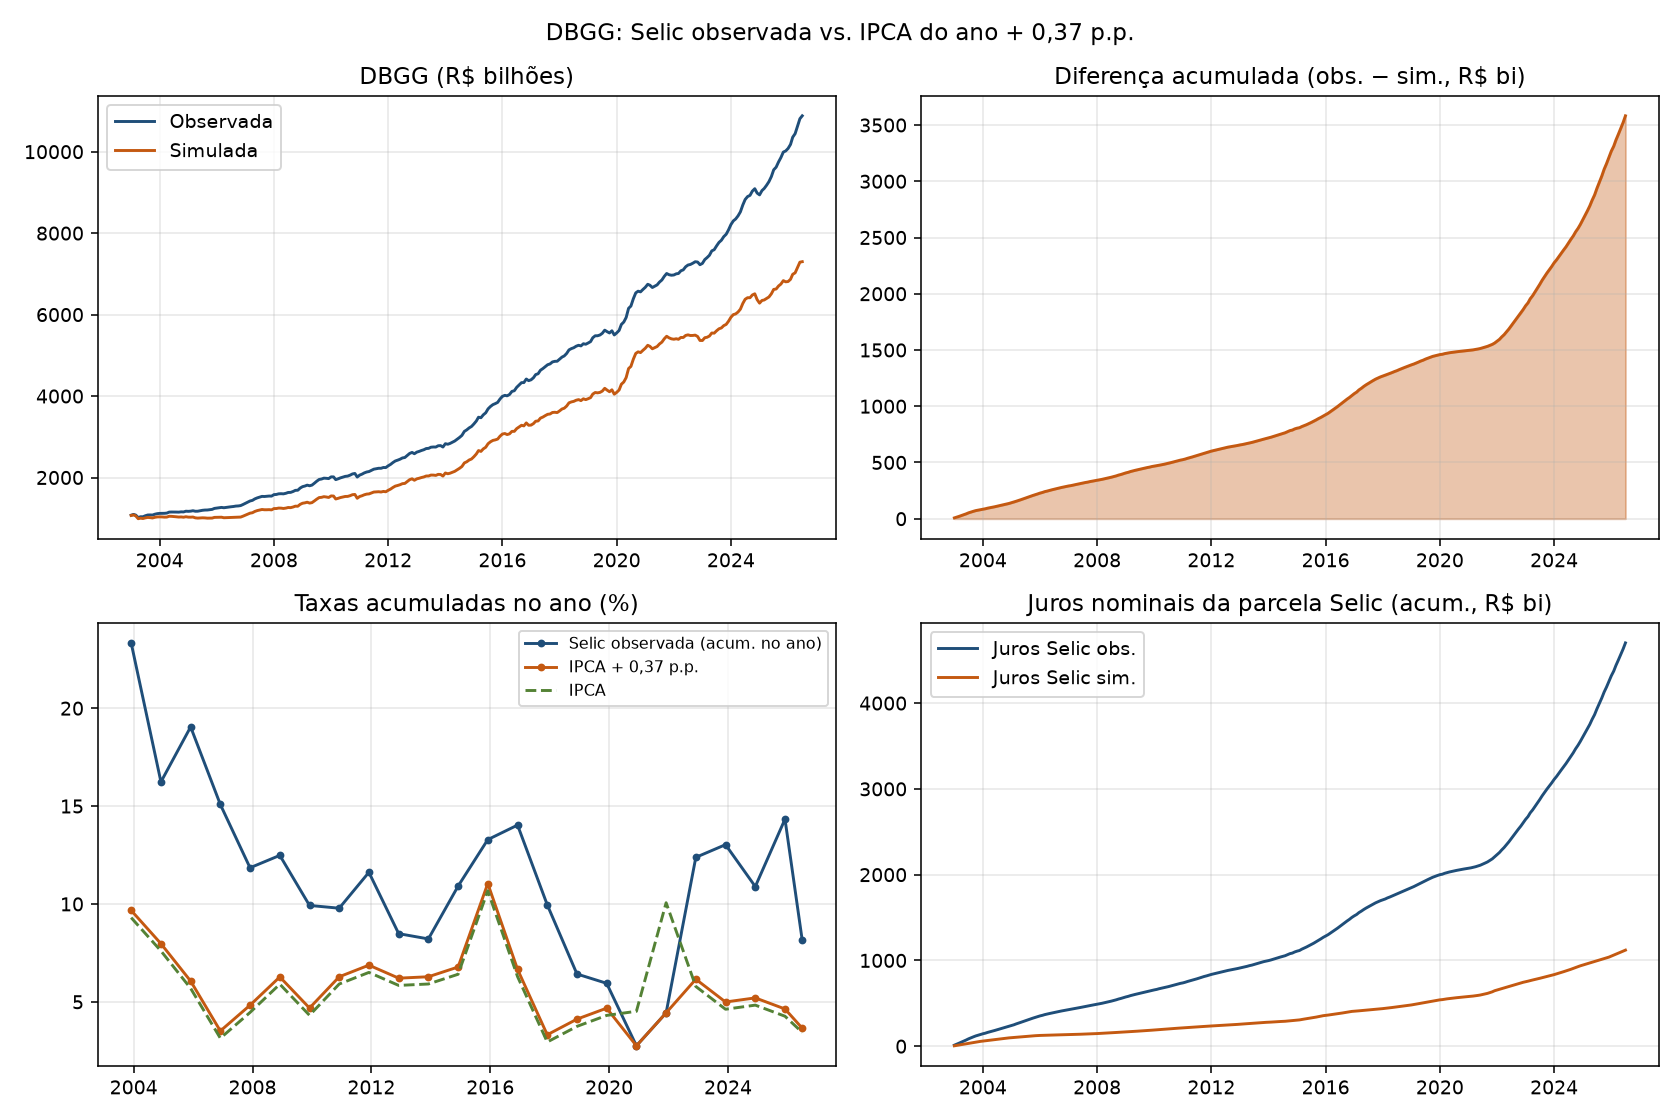

Source data for this figure (header and first rows):
mes, ano, selic_am, selic_cf_am, ipca_acum_ano_pct, selic_cf_acum_ano_pct, estoque_selic_act, estoque_selic_cf, juros_selic_act, juros_selic_cf, emissao_selic, residuo_selic, dbgg_act, dbgg_cf, delta_estoque_selic, delta_dbgg, dbgg_pib_cf, dbgg_pib_act
2002-12-01, 2002, , , , , 601983, 601983, 0.00000000, 0.00000000, 0.00000000, 0.00000000, 1064671, 1064671, 0.00000000, 0.00000000, 59.93, 59.93
2003-01-01, 2003, 1.97, 0.7722, 9.3, 9.67, 630805, 623594, 11859, 4648, 16963, 0.00000000, 1074927, 1067716, 7211, 7211, 59.57, 59.97
2003-02-01, 2003, 1.83, 0.7722, 9.3, 9.67, 643526, 629586, 11544, 4815, 1177, 0.00000000, 1094435, 1080496, 13939, 13939, 59.49, 60.26
2003-03-01, 2003, 1.78, 0.7722, 9.3, 9.67, 647400, 626868, 11455, 4862, -7580, 0.00000000, 1076885, 1056353, 20532, 20532, 57.35, 58.46
2003-04-01, 2003, 1.87, 0.7722, 9.3, 9.67, 650316, 622517, 12106, 4841, -9191, 0.00000000, 1016225, 988427, 27798, 27798, 52.95, 54.44
2003-05-01, 2003, 1.97, 0.7722, 9.3, 9.67, 659984, 624182, 12811, 4807, -3142, 0.00000000, 1036756, 1000953, 35803, 35803, 53.06, 54.96
2003-06-01, 2003, 1.86, 0.7722, 9.3, 9.67, 660867, 617609, 12276, 4820, -11393, 0.00000000, 1035989, 992730, 43258, 43258, 52.15, 54.42
2003-07-01, 2003, 2.08, 0.7722, 9.3, 9.67, 671566, 619331, 13746, 4769, -3047, 0.00000000, 1060810, 1008575, 52236, 52236, 52.4, 55.11
2003-08-01, 2003, 1.77, 0.7722, 9.3, 9.67, 674017, 614677, 11887, 4782, -9436, 0.00000000, 1079094, 1019754, 59340, 59340, 52.44, 55.49
2003-09-01, 2003, 1.68, 0.7722, 9.3, 9.67, 644702, 578785, 11323, 4746, -40639, 0.00000000, 1080784, 1014867, 65917, 65917, 51.39, 54.73
2003-10-01, 2003, 1.64, 0.7722, 9.3, 9.67, 638403, 566383, 10573, 4469, -16871, 0.00000000, 1078611, 1006590, 72021, 72021, 50.21, 53.8
2003-11-01, 2003, 1.34, 0.7722, 9.3, 9.67, 636425, 560223, 8555, 4373, -10533, 0.00000000, 1099194, 1022992, 76202, 76202, 50.46, 54.22
2003-12-01, 2003, 1.37, 0.7722, 9.3, 9.67, 636472, 555877, 8719, 4326, -8672, 0.00000000, 1112318, 1031723, 80595, 80595, 50.33, 54.26
2004-01-01, 2004, 1.27, 0.6411, 7.601, 7.971, 647091, 561977, 8083, 3564, 2536, 0.00000000, 1118811, 1033696, 85114, 85114, 49.94, 54.05
2004-02-01, 2004, 1.08, 0.6411, 7.601, 7.971, 635857, 547357, 6989, 3603, -18222, 0.00000000, 1120233, 1031733, 88500, 88500, 49.55, 53.8
2004-03-01, 2004, 1.38, 0.6411, 7.601, 7.971, 630784, 537018, 8775, 3509, -13848, 0.00000000, 1120558, 1026792, 93766, 93766, 48.74, 53.19
2004-04-01, 2004, 1.18, 0.6411, 7.601, 7.971, 630605, 532839, 7443, 3443, -7622, 0.00000000, 1126095, 1028329, 97766, 97766, 48.32, 52.91
2004-05-01, 2004, 1.23, 0.6411, 7.601, 7.971, 627235, 525129, 7756, 3416, -11127, 0.00000000, 1150379, 1048273, 102106, 102106, 48.71, 53.45
2004-06-01, 2004, 1.23, 0.6411, 7.601, 7.971, 626716, 520262, 7715, 3367, -8234, 0.00000000, 1152568, 1046114, 106455, 106455, 47.95, 52.83
2004-07-01, 2004, 1.29, 0.6411, 7.601, 7.971, 647982, 536779, 8085, 3336, 13182, 0.00000000, 1150645, 1039441, 111204, 111204, 47.04, 52.07
2004-08-01, 2004, 1.29, 0.6411, 7.601, 7.971, 636721, 520599, 8359, 3441, -19620, 0.00000000, 1151271, 1035150, 116121, 116121, 46.25, 51.44
2004-09-01, 2004, 1.25, 0.6411, 7.601, 7.971, 632102, 511360, 7959, 3338, -12577, 0.00000000, 1149586, 1028843, 120743, 120743, 45.52, 50.86
2004-10-01, 2004, 1.21, 0.6411, 7.601, 7.971, 644862, 519750, 7648, 3278, 5112, 0.00000000, 1156815, 1031702, 125113, 125113, 45.26, 50.75
2004-11-01, 2004, 1.25, 0.6411, 7.601, 7.971, 635020, 505179, 8061, 3332, -17903, 0.00000000, 1154743, 1024901, 129841, 129841, 44.42, 50.05
2004-12-01, 2004, 1.48, 0.6411, 7.601, 7.971, 632177, 496176, 9398, 3239, -12241, 0.00000000, 1172501, 1036501, 136001, 136001, 44.37, 50.19
2005-01-01, 2005, 1.38, 0.4915, 5.69, 6.06, 656069, 513783, 8724, 2439, 15169, 0.00000000, 1169133, 1026847, 142286, 142286, 43.53, 49.56
2005-02-01, 2005, 1.22, 0.4915, 5.69, 6.06, 645875, 498110, 8004, 2525, -18199, 0.00000000, 1173772, 1026007, 147765, 147765, 43.09, 49.3
2005-03-01, 2005, 1.53, 0.4915, 5.69, 6.06, 644499, 489301, 9882, 2448, -11257, 0.00000000, 1184262, 1029064, 155199, 155199, 42.85, 49.31
2005-04-01, 2005, 1.41, 0.4915, 5.69, 6.06, 651807, 489926, 9087, 2405, -1780, 0.00000000, 1171328, 1009447, 161881, 161881, 41.64, 48.32
2005-05-01, 2005, 1.5, 0.4915, 5.69, 6.06, 634408, 465157, 9777, 2408, -27177, 0.00000000, 1172423, 1003173, 169251, 169251, 41.02, 47.94
2005-06-01, 2005, 1.59, 0.4915, 5.69, 6.06, 631652, 454600, 10087, 2286, -12843, 0.00000000, 1184580, 1007529, 177052, 177052, 40.86, 48.04
2005-07-01, 2005, 1.51, 0.4915, 5.69, 6.06, 646387, 462031, 9538, 2234, 5197, 0.00000000, 1194776, 1010421, 184355, 184355, 40.71, 48.14
2005-08-01, 2005, 1.66, 0.4915, 5.69, 6.06, 633657, 440843, 10730, 2271, -23459, 0.00000000, 1200728, 1007914, 192815, 192815, 40.25, 47.95
2005-09-01, 2005, 1.5, 0.4915, 5.69, 6.06, 613480, 413327, 9505, 2167, -29683, 0.00000000, 1202033, 1001880, 200153, 200153, 39.72, 47.65
2005-10-01, 2005, 1.41, 0.4915, 5.69, 6.06, 635071, 428299, 8650, 2031, 12941, 0.00000000, 1209531, 1002759, 206772, 206772, 39.4, 47.53
2005-11-01, 2005, 1.38, 0.4915, 5.69, 6.06, 610103, 396672, 8764, 2105, -33732, 0.00000000, 1217147, 1003717, 213431, 213431, 39.1, 47.42
2005-12-01, 2005, 1.47, 0.4915, 5.69, 6.06, 602027, 381578, 8969, 1950, -17044, 0.00000000, 1241172, 1020723, 220450, 220450, 39.41, 47.92
2006-01-01, 2006, 1.43, 0.288, 3.142, 3.512, 582447, 354487, 8609, 1099, -28190, 0.00000000, 1250030, 1022070, 227959, 227959, 39.1, 47.82
2006-02-01, 2006, 1.15, 0.288, 3.142, 3.512, 556296, 322660, 6698, 1021, -32849, 0.00000000, 1258689, 1025052, 233636, 233636, 38.91, 47.78
2006-03-01, 2006, 1.42, 0.288, 3.142, 3.512, 542206, 301599, 7899, 929.4, -21990, 0.00000000, 1265467, 1024861, 240607, 240607, 38.6, 47.66
2006-04-01, 2006, 1.08, 0.288, 3.142, 3.512, 541129, 295536, 5856, 868.7, -6932, 0.00000000, 1257661, 1012067, 245594, 245594, 37.93, 47.14
2006-05-01, 2006, 1.28, 0.288, 3.142, 3.512, 528912, 277243, 6926, 851.3, -19144, 0.00000000, 1266019, 1014350, 251669, 251669, 37.67, 47.02
2006-06-01, 2006, 1.18, 0.288, 3.142, 3.512, 508015, 250904, 6241, 798.6, -27138, 0.00000000, 1272892, 1015781, 257111, 257111, 37.47, 46.96
2006-07-01, 2006, 1.17, 0.288, 3.142, 3.512, 519571, 257238, 5944, 722.7, 5612, 0.00000000, 1281559, 1019227, 262332, 262332, 37.24, 46.83
2006-08-01, 2006, 1.26, 0.288, 3.142, 3.512, 513627, 245488, 6547, 741, -12491, 0.00000000, 1288099, 1019961, 268138, 268138, 36.92, 46.62
2006-09-01, 2006, 1.06, 0.288, 3.142, 3.512, 506667, 233791, 5444, 707.1, -12404, 0.00000000, 1298436, 1025560, 272875, 272875, 36.78, 46.57
2006-10-01, 2006, 1.09, 0.288, 3.142, 3.512, 503527, 225802, 5523, 673.4, -8663, 0.00000000, 1301655, 1023930, 277725, 277725, 36.32, 46.17
2006-11-01, 2006, 1.02, 0.288, 3.142, 3.512, 481312, 199101, 5136, 650.4, -27351, 0.00000000, 1310629, 1028419, 282210, 282210, 36.1, 46.01
2006-12-01, 2006, 0.99, 0.288, 3.142, 3.512, 475200, 188798, 4765, 573.5, -10877, 0.00000000, 1336645, 1050243, 286402, 286402, 36.53, 46.49
2007-01-01, 2007, 1.08, 0.3936, 4.457, 4.827, 522852, 231633, 5633, 815.8, 42019, 0.00000007, 1367452, 1076232, 291219, 291219, 36.16, 45.95
2007-02-01, 2007, 0.87, 0.3936, 4.457, 4.827, 530142, 235656, 4085, 818.8, 3205, 0.00000001, 1399084, 1104598, 294485, 294485, 36.21, 45.86
2007-03-01, 2007, 1.05, 0.3936, 4.457, 4.827, 524933, 225849, 5518, 919.6, -10727, 0.00000002, 1423273, 1124190, 299084, 299084, 36.18, 45.81
2007-04-01, 2007, 0.94, 0.3936, 4.457, 4.827, 543462, 239910, 5450, 981.9, 13079, -0.00000008, 1438855, 1135303, 303552, 303552, 35.57, 45.08
2007-05-01, 2007, 1.03, 0.3936, 4.457, 4.827, 568918, 260837, 5449, 919.3, 20007, 0.00000003, 1474335, 1166254, 308081, 308081, 35.78, 45.23
2007-06-01, 2007, 0.91, 0.3936, 4.457, 4.827, 546779, 234678, 5013, 994.2, -27152, 0.00000001, 1499459, 1187358, 312100, 312100, 35.48, 44.8
2007-07-01, 2007, 0.97, 0.3936, 4.457, 4.827, 604563, 287841, 5596, 974.7, 52188, -0.00000001, 1517874, 1201153, 316721, 316721, 35.4, 44.73
2007-08-01, 2007, 0.99, 0.3936, 4.457, 4.827, 606180, 284586, 6009, 1138, -4393, 0.00000002, 1536268, 1214674, 321593, 321593, 34.86, 44.09
2007-09-01, 2007, 0.8, 0.3936, 4.457, 4.827, 589138, 263900, 4740, 1095, -21782, 0.00000000, 1533432, 1208193, 325238, 325238, 35.13, 44.59
2007-10-01, 2007, 0.93, 0.3936, 4.457, 4.827, 619557, 289435, 6026, 1143, 24392, -0.00000004, 1538287, 1208165, 330122, 330122, 35.03, 44.6
2007-11-01, 2007, 0.84, 0.3936, 4.457, 4.827, 602167, 268086, 5069, 1110, -22459, 0.00000000, 1544956, 1210875, 334081, 334081, 34.57, 44.11
... 224 more rows
